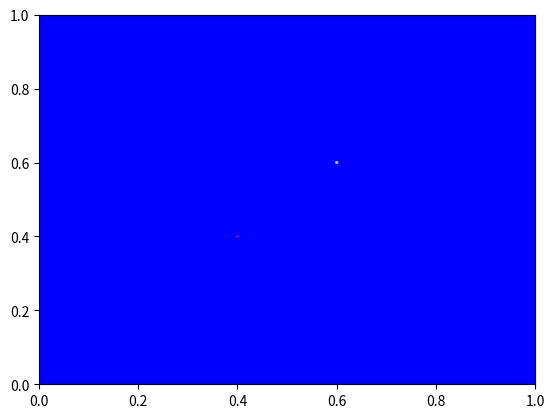

Write Python code to recreate this figure.
import matplotlib.pyplot as plt

circle1 = plt.Circle((0.4, 0.4), 0.001, color='r')
circle2 = plt.Circle((0.5, 0.5), 1.0, color='blue')
circle3 = plt.Circle((0.6, 0.6), 0.002, color='#CCCCFF', clip_on=False)

fig, ax = plt.subplots() # note we must use plt.subplots, not plt.subplot
# (or if you have an existing figure)
# fig = plt.gcf()
# ax = fig.gca()


ax.add_artist(circle2)
ax.add_artist(circle1)
ax.add_artist(circle3)

fig.savefig('plotcircles.png')
